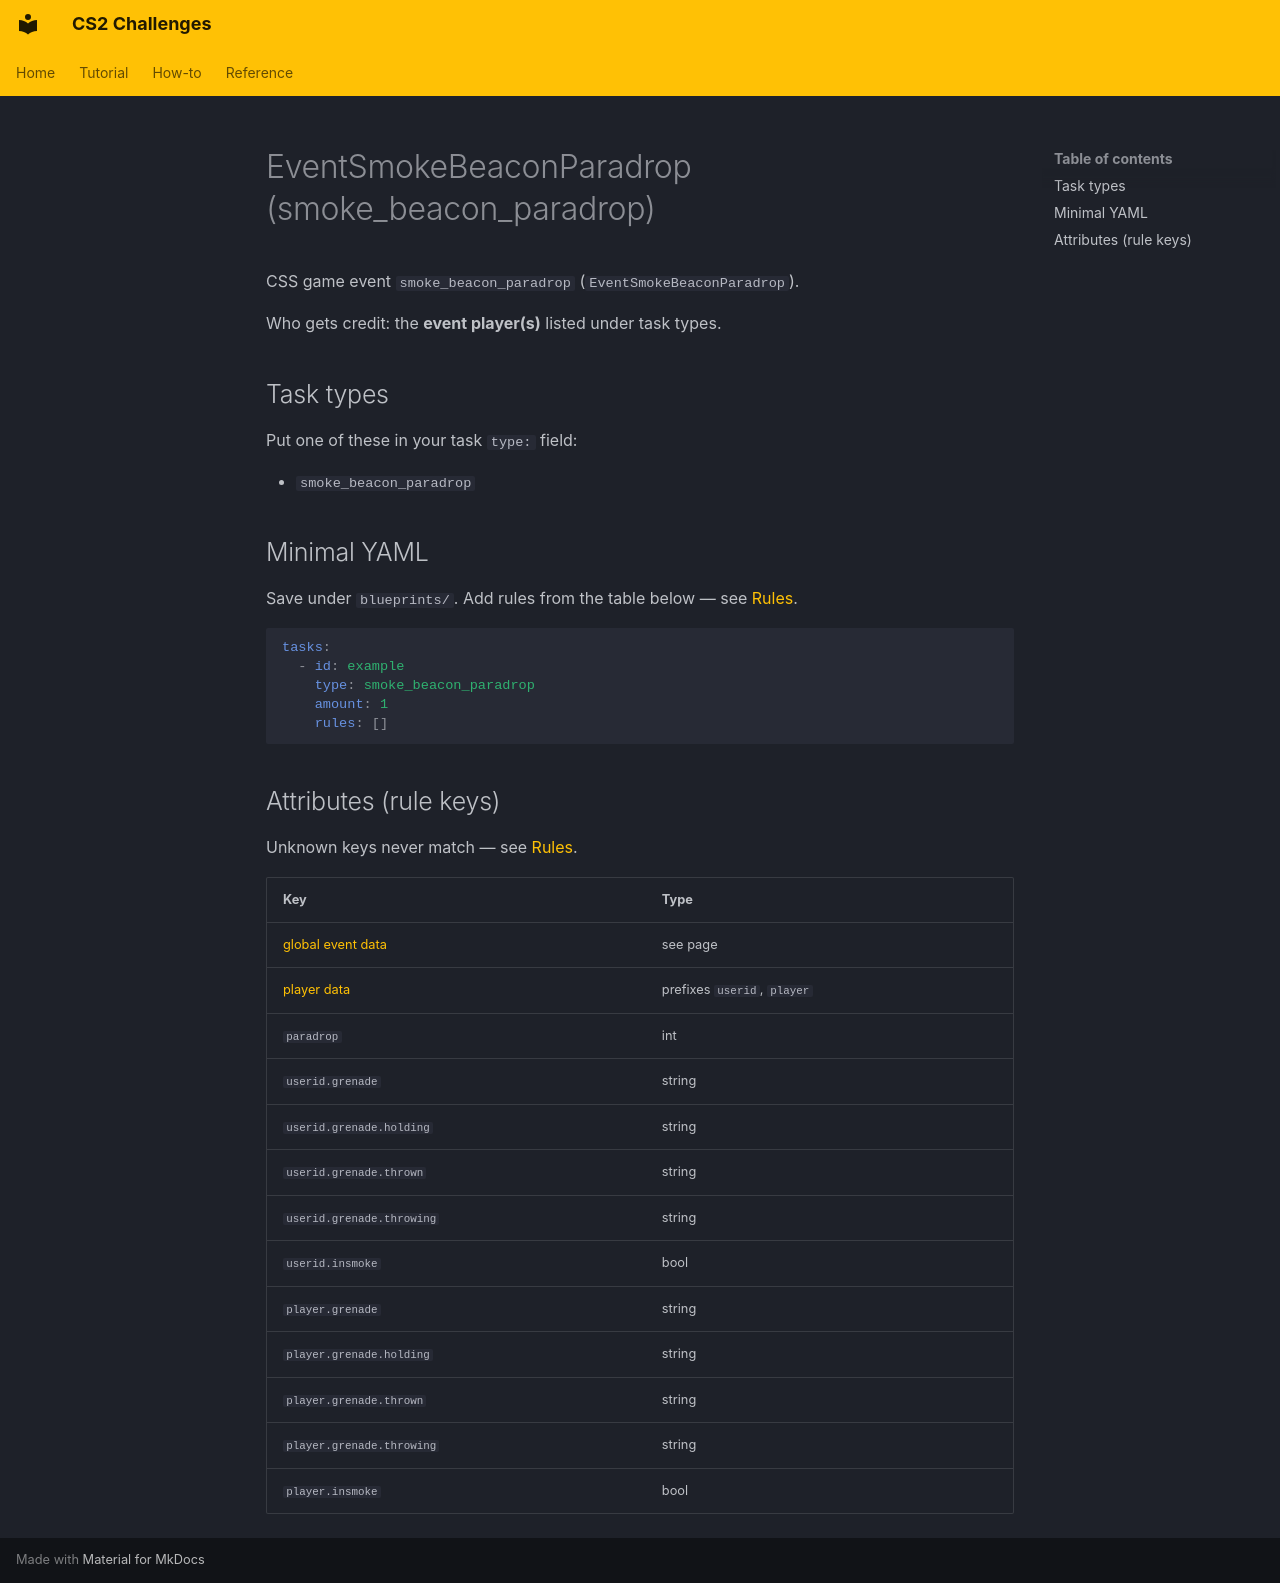

repository: Kandru/cs2-challenges · page: reference/events/EventSmokeBeaconParadrop/index.html · generator: mkdocs

# EventSmokeBeaconParadrop (smoke_beacon_paradrop)

CSS game event `smoke_beacon_paradrop` (`EventSmokeBeaconParadrop`).

Who gets credit: the **event player(s)** listed under task types.

## Task types

Put one of these in your task `type:` field:

- `smoke_beacon_paradrop`

## Minimal YAML

Save under `blueprints/`. Add rules from the table below — see [Rules](../rules.md).

```yaml
tasks:
  - id: example
    type: smoke_beacon_paradrop
    amount: 1
    rules: []
```

## Attributes (rule keys)

Unknown keys never match — see [Rules](../rules.md).

| Key | Type |
|-----|------|
| [global event data](../../rules/GlobalEventData.md) | see page |
| [player data](../../rules/GlobalPlayerData.md) | prefixes `userid`, `player` |
| `paradrop` | int |
| `userid.grenade` | string |
| `userid.grenade.holding` | string |
| `userid.grenade.thrown` | string |
| `userid.grenade.throwing` | string |
| `userid.insmoke` | bool |
| `player.grenade` | string |
| `player.grenade.holding` | string |
| `player.grenade.thrown` | string |
| `player.grenade.throwing` | string |
| `player.insmoke` | bool |
